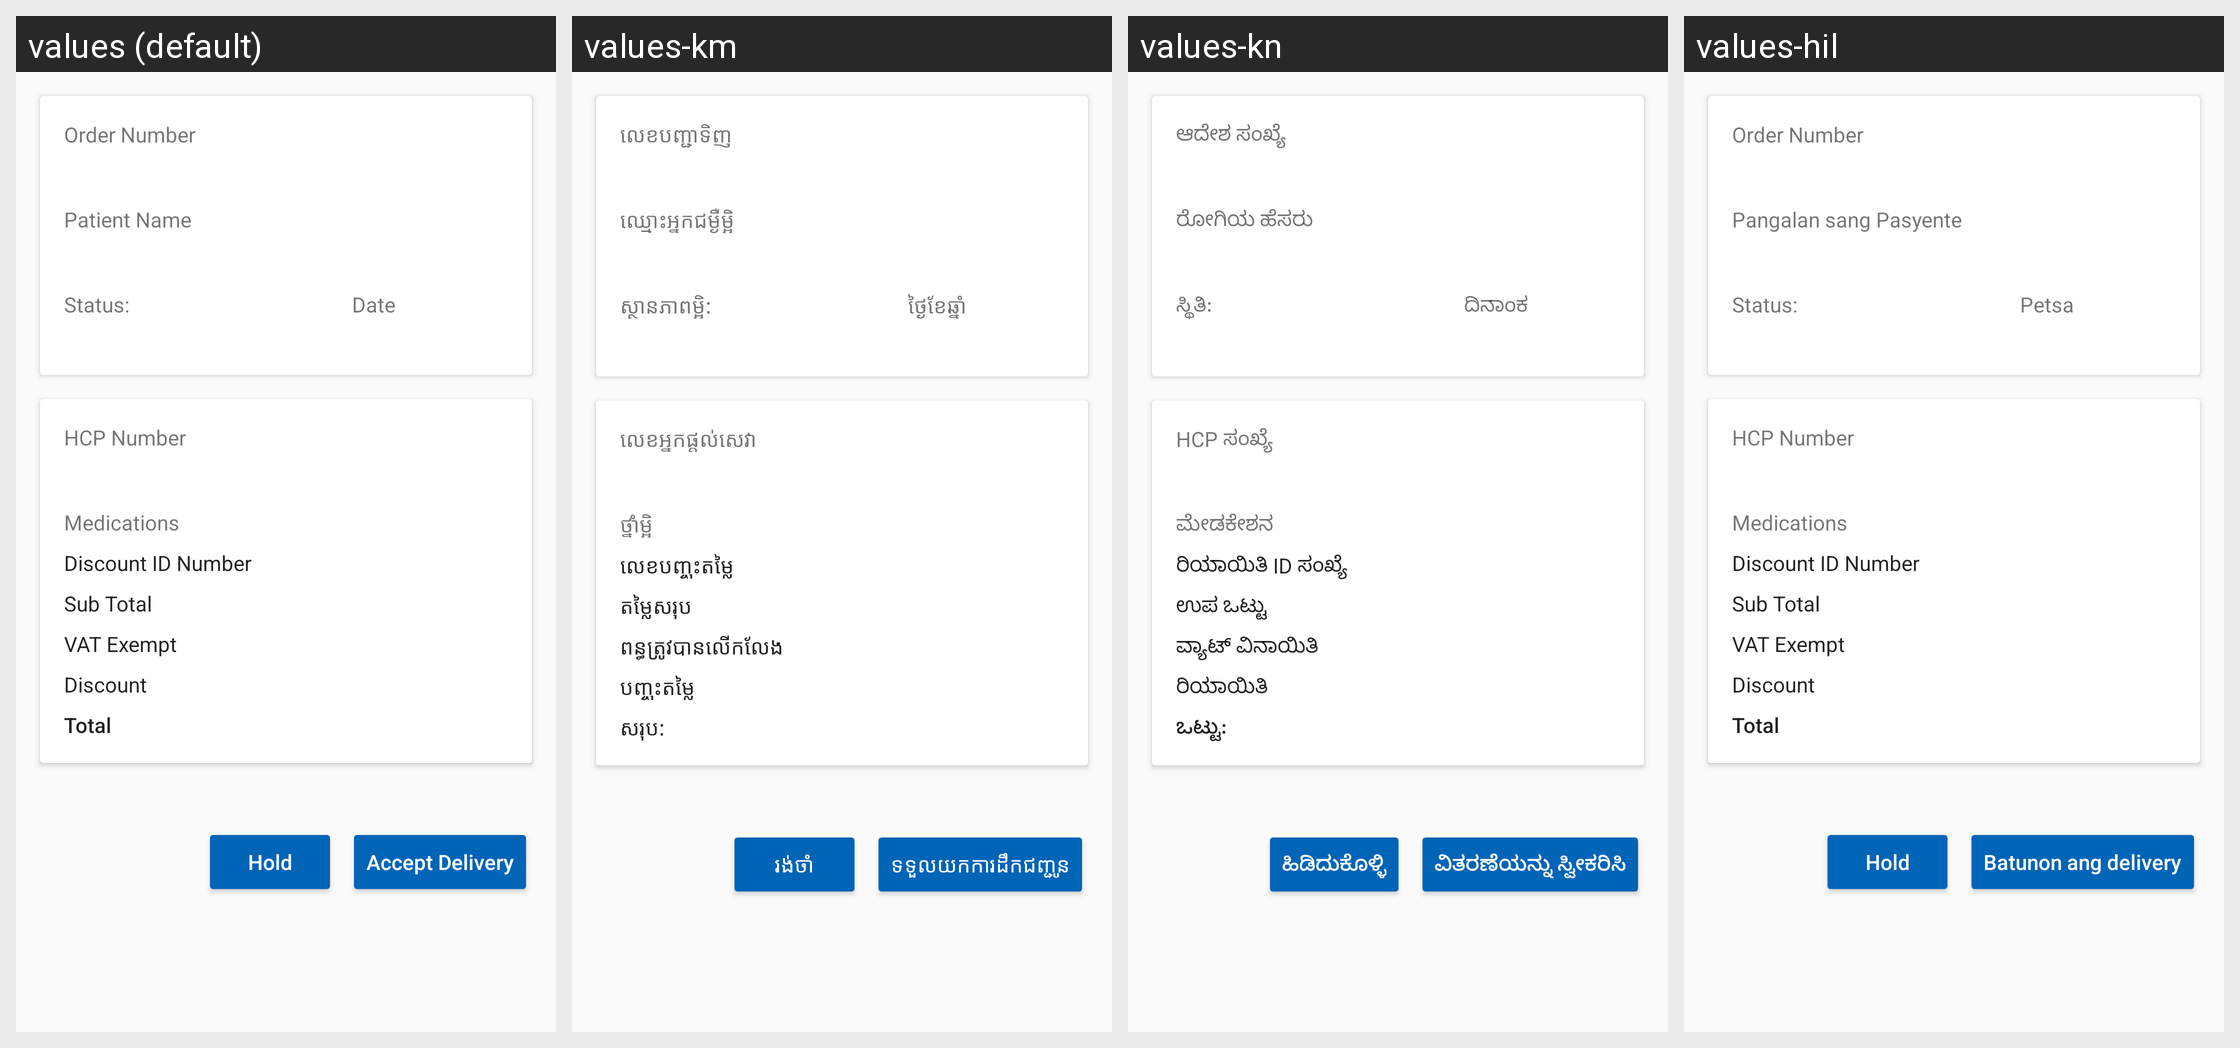

For this localized Android screen grid, give each drawn string resource with its value in every locale shown.
Android screen res/layout/fragment_consumer_health_order_picked_up_details.xml rendered under 4 locales, left to right: values (default), values-km, values-kn, values-hil. Device: Nexus 5 (rendered at 1080×1920; each locale shown at half size, 540×960, under a caption strip naming it); theme AppTheme.NoActionBar.
Strings drawn on this screen, with the default value and each locale's value (text and hints the layout hard-codes, and strings that could not be matched under every locale, appear in the picture but are not listed):

order_number
  values: Order Number
  values-km: លេខបញ្ជាទិញ
  values-kn: ಆದೇಶ ಸಂಖ್ಯೆ
  values-hil: Order Number

patient_name
  values: Patient Name
  values-km: ឈ្មោះអ្នកជម្ងឺម្អិ
  values-kn: ರೋಗಿಯ ಹೆಸರು
  values-hil: Pangalan sang Pasyente

status
  values: Status:
  values-km: ស្ថានភាពម្អិ:
  values-kn: ಸ್ಥಿತಿ:
  values-hil: Status:

date
  values: Date
  values-km: ថ្ងៃខែឆ្នាំ
  values-kn: ದಿನಾಂಕ
  values-hil: Petsa

hcp_number
  values: HCP Number
  values-km: លេខអ្នកផ្តល់សេវា
  values-kn: HCP ಸಂಖ್ಯೆ
  values-hil: HCP Number

medications
  values: Medications
  values-km: ថ្នាំម្អិ
  values-kn: ಮೇಡಕೇಶನ
  values-hil: Medications

discount_id_number_hint
  values: Discount ID Number
  values-km: លេខបញ្ចុះតម្លៃ
  values-kn: ರಿಯಾಯಿತಿ ID ಸಂಖ್ಯೆ
  values-hil: Discount ID Number

sub_total
  values: Sub Total
  values-km: តម្លៃសរុប
  values-kn: ಉಪ ಒಟ್ಟು
  values-hil: Sub Total

vat_exempt_label
  values: VAT Exempt
  values-km: ពន្ធត្រូវបានលើកលែង
  values-kn: ವ್ಯಾಟ್ ವಿನಾಯಿತಿ
  values-hil: VAT Exempt

discount_label
  values: Discount
  values-km: បញ្ចុះតម្លៃ
  values-kn: ರಿಯಾಯಿತಿ
  values-hil: Discount

total
  values: Total
  values-km: សរុប:
  values-kn: ಒಟ್ಟು:
  values-hil: Total

hold_order
  values: Hold
  values-km: រង់ចាំ
  values-kn: ಹಿಡಿದುಕೊಳ್ಳಿ
  values-hil: Hold

accept_delivery
  values: Accept Delivery
  values-km: ទទួលយកការដឹកជញ្ជូន
  values-kn: ವಿತರಣೆಯನ್ನು ಸ್ವೀಕರಿಸಿ
  values-hil: Batunon ang delivery
